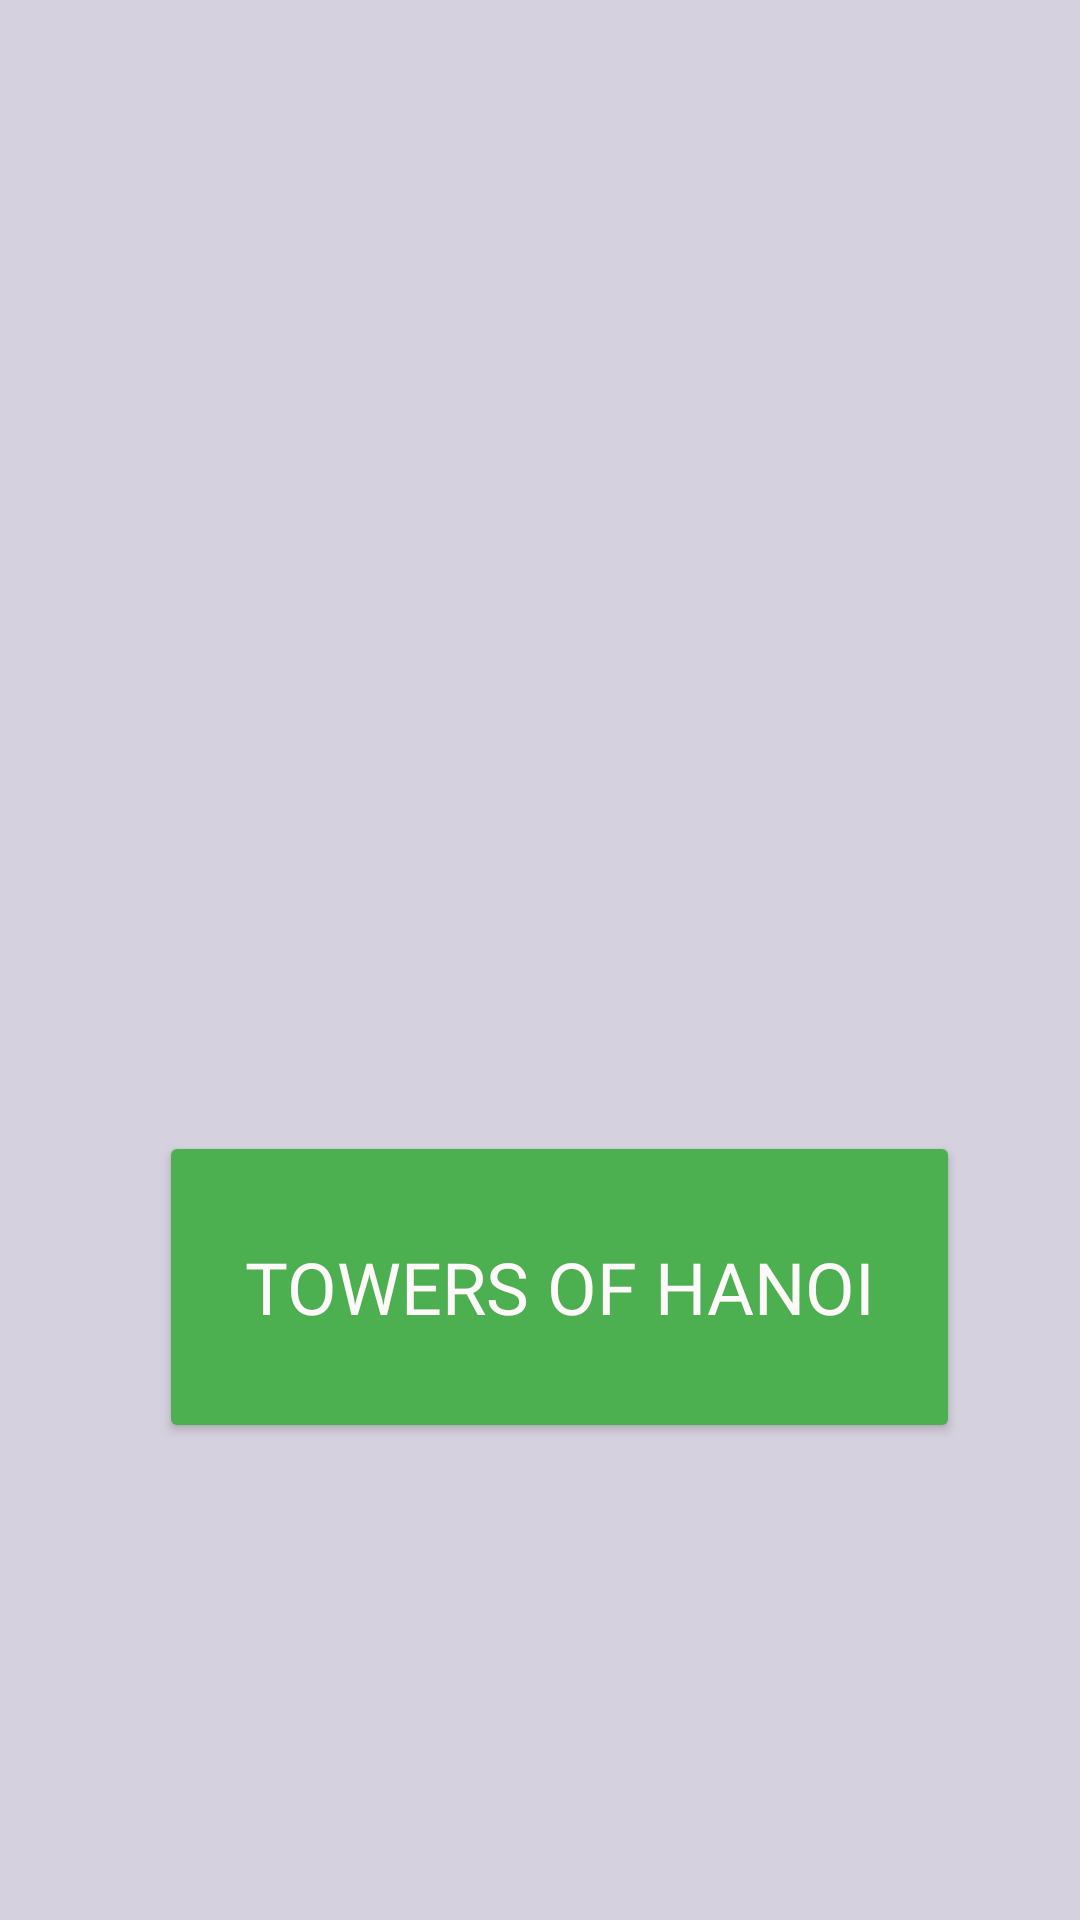

Layout XML and referenced resources for this Android screen:
<!-- AndroidManifest.xml: application theme Theme.Practicecode -->
<!-- res/layout/activity_main_screen.xml -->
<?xml version="1.0" encoding="utf-8"?>
<RelativeLayout xmlns:android="http://schemas.android.com/apk/res/android"
    xmlns:app="http://schemas.android.com/apk/res-auto"
    android:layout_width="match_parent"
    android:layout_height="match_parent"
    android:background="#2A0F163A">

    

    <Button
        android:id="@+id/buttonTicTacToe"
        android:layout_width="321dp"
        android:layout_height="94dp"
        android:layout_alignParentStart="true"
        android:layout_alignParentLeft="true"
        android:layout_alignParentTop="true"
        android:layout_alignParentEnd="true"
        android:layout_alignParentRight="true"
        android:layout_alignParentBottom="true"
        android:layout_marginStart="53dp"
        android:layout_marginLeft="53dp"
        android:layout_marginTop="215dp"
        android:layout_marginEnd="37dp"
        android:layout_marginRight="37dp"
        android:layout_marginBottom="422dp"
        android:backgroundTint="#009688"
        android:fontFamily="@font/alatsi"
        android:text="Tic-Tac-Toe"
        android:textColor="#FFFFFF"
        android:textSize="24sp" />

    <Button
        android:id="@+id/buttonTowersOfHanoi"
        android:layout_width="319dp"
        android:layout_height="104dp"
        android:layout_alignParentStart="true"
        android:layout_alignParentLeft="true"
        android:layout_alignParentTop="true"
        android:layout_alignParentEnd="true"
        android:layout_alignParentRight="true"
        android:layout_marginStart="53dp"
        android:layout_marginLeft="53dp"
        android:layout_marginTop="377dp"
        android:layout_marginEnd="40dp"
        android:layout_marginRight="40dp"
        android:backgroundTint="#4CAF50"
        android:fontFamily="@font/alatsi"
        android:text="Towers of Hanoi"
        android:textColor="#FFFAFA"
        android:textSize="24sp" />

    <Button
        android:id="@+id/buttonBlackJack"
        android:layout_width="wrap_content"
        android:layout_height="89dp"
        android:layout_below="@+id/buttonTowersOfHanoi"
        android:layout_alignParentStart="true"
        android:layout_alignParentLeft="true"
        android:layout_alignParentEnd="true"
        android:layout_alignParentRight="true"
        android:layout_alignParentBottom="true"
        android:layout_marginStart="56dp"
        android:layout_marginLeft="56dp"
        android:layout_marginTop="57dp"
        android:layout_marginEnd="40dp"
        android:layout_marginRight="40dp"
        android:layout_marginBottom="100dp"
        android:backgroundTint="#8BC34A"
        android:fontFamily="@font/alatsi"
        android:text="BlackJack"
        android:textSize="24sp" />

    <TextView
        android:id="@+id/textView5"
        android:layout_width="297dp"
        android:layout_height="wrap_content"
        android:layout_alignParentStart="true"
        android:layout_alignParentLeft="true"
        android:layout_alignParentTop="true"
        android:layout_alignParentEnd="true"
        android:layout_alignParentRight="true"
        android:layout_alignParentBottom="true"
        android:layout_marginStart="72dp"
        android:layout_marginLeft="72dp"
        android:layout_marginTop="119dp"
        android:layout_marginEnd="40dp"
        android:layout_marginRight="40dp"
        android:layout_marginBottom="564dp"
        android:fontFamily="sans-serif-light"
        android:foregroundTint="#6E2828"
        android:text="Choose a Game"
        android:textColor="#000000"
        android:textSize="34sp" />


</RelativeLayout>
<!-- resources referenced by this layout -->
<resources>
  <style name="Theme.Practicecode" parent="Base.Theme.Practicecode" />
  <style name="Base.Theme.Practicecode" parent="Theme.Material3.DayNight.NoActionBar">
          
          
      </style>
</resources>
